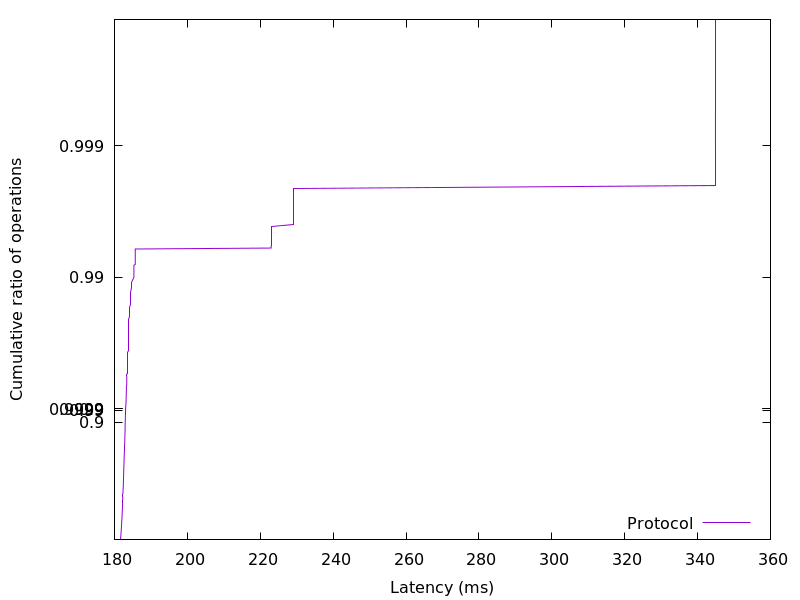

The file beside this chart, header and first rows:
181.636864, 0.01
181.7, 0.02
181.7, 0.03
181.7, 0.04
181.7, 0.05
181.7, 0.06
181.7, 0.07
181.8, 0.08
181.8, 0.09
181.8, 0.1
181.8, 0.11
181.8, 0.12
181.8, 0.13
181.8, 0.14
181.8, 0.15
181.8, 0.16
181.9, 0.17
181.9, 0.18
181.9, 0.19
181.9, 0.2
181.9, 0.21
181.9, 0.22
181.9, 0.23
182, 0.24
182, 0.25
182, 0.26
182, 0.27
182, 0.28
182, 0.29
182, 0.3
182, 0.31
182.1, 0.32
182.1, 0.33
182.1, 0.34
182.1, 0.35
182.1, 0.36
182.1, 0.37
182.1, 0.38
182.1, 0.39
182.1, 0.4
182.2, 0.41
182.2, 0.42
182.2, 0.43
182.2, 0.44
182.2, 0.45
182.2, 0.46
182.2, 0.47
182.2, 0.48
182.3, 0.49
182.3, 0.5
182.3, 0.51
182.3, 0.52
182.3, 0.53
182.3, 0.54
182.3, 0.55
182.3, 0.56
182.3, 0.57
182.4, 0.58
182.4, 0.59
182.4, 0.6
182.4, 0.61
... 298 more rows
